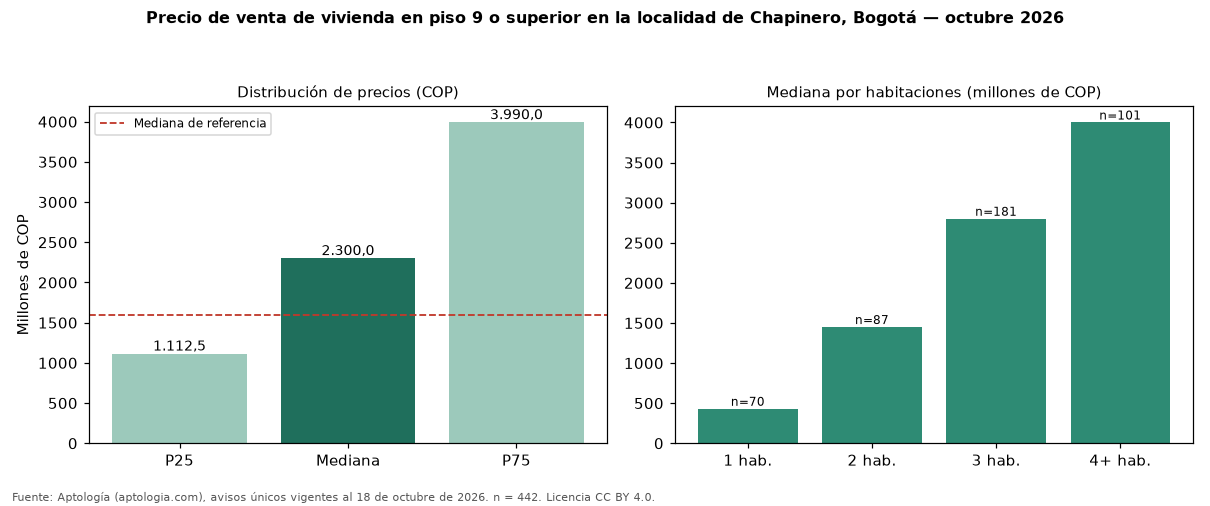

The table this chart was drawn from, first rows:
seccion, metrica, valor_cop, n
precio, p25, 1112500002, 442
precio, mediana, 2300000000, 442
precio, p75, 3990000000, 442
cop_por_m2, p25, 8823529, 442
cop_por_m2, mediana, 10877193, 442
cop_por_m2, p75, 15000000, 442
area, area_mediana_m2, 206.0, 442
habitaciones, 1, 430500000, 70
habitaciones, 2, 1450000000, 87
habitaciones, 3, 2800000000, 181
habitaciones, 4+, 4000000000, 101
administracion, mediana, 1790000, 396
estrato, moda, 6, 
parqueadero, porcentaje_con_parqueadero, 93.4, 442
referencia, mediana_referencia, 1600000000, 6938
referencia, mediana_cop_por_m2_referencia, 9159953, 6938
